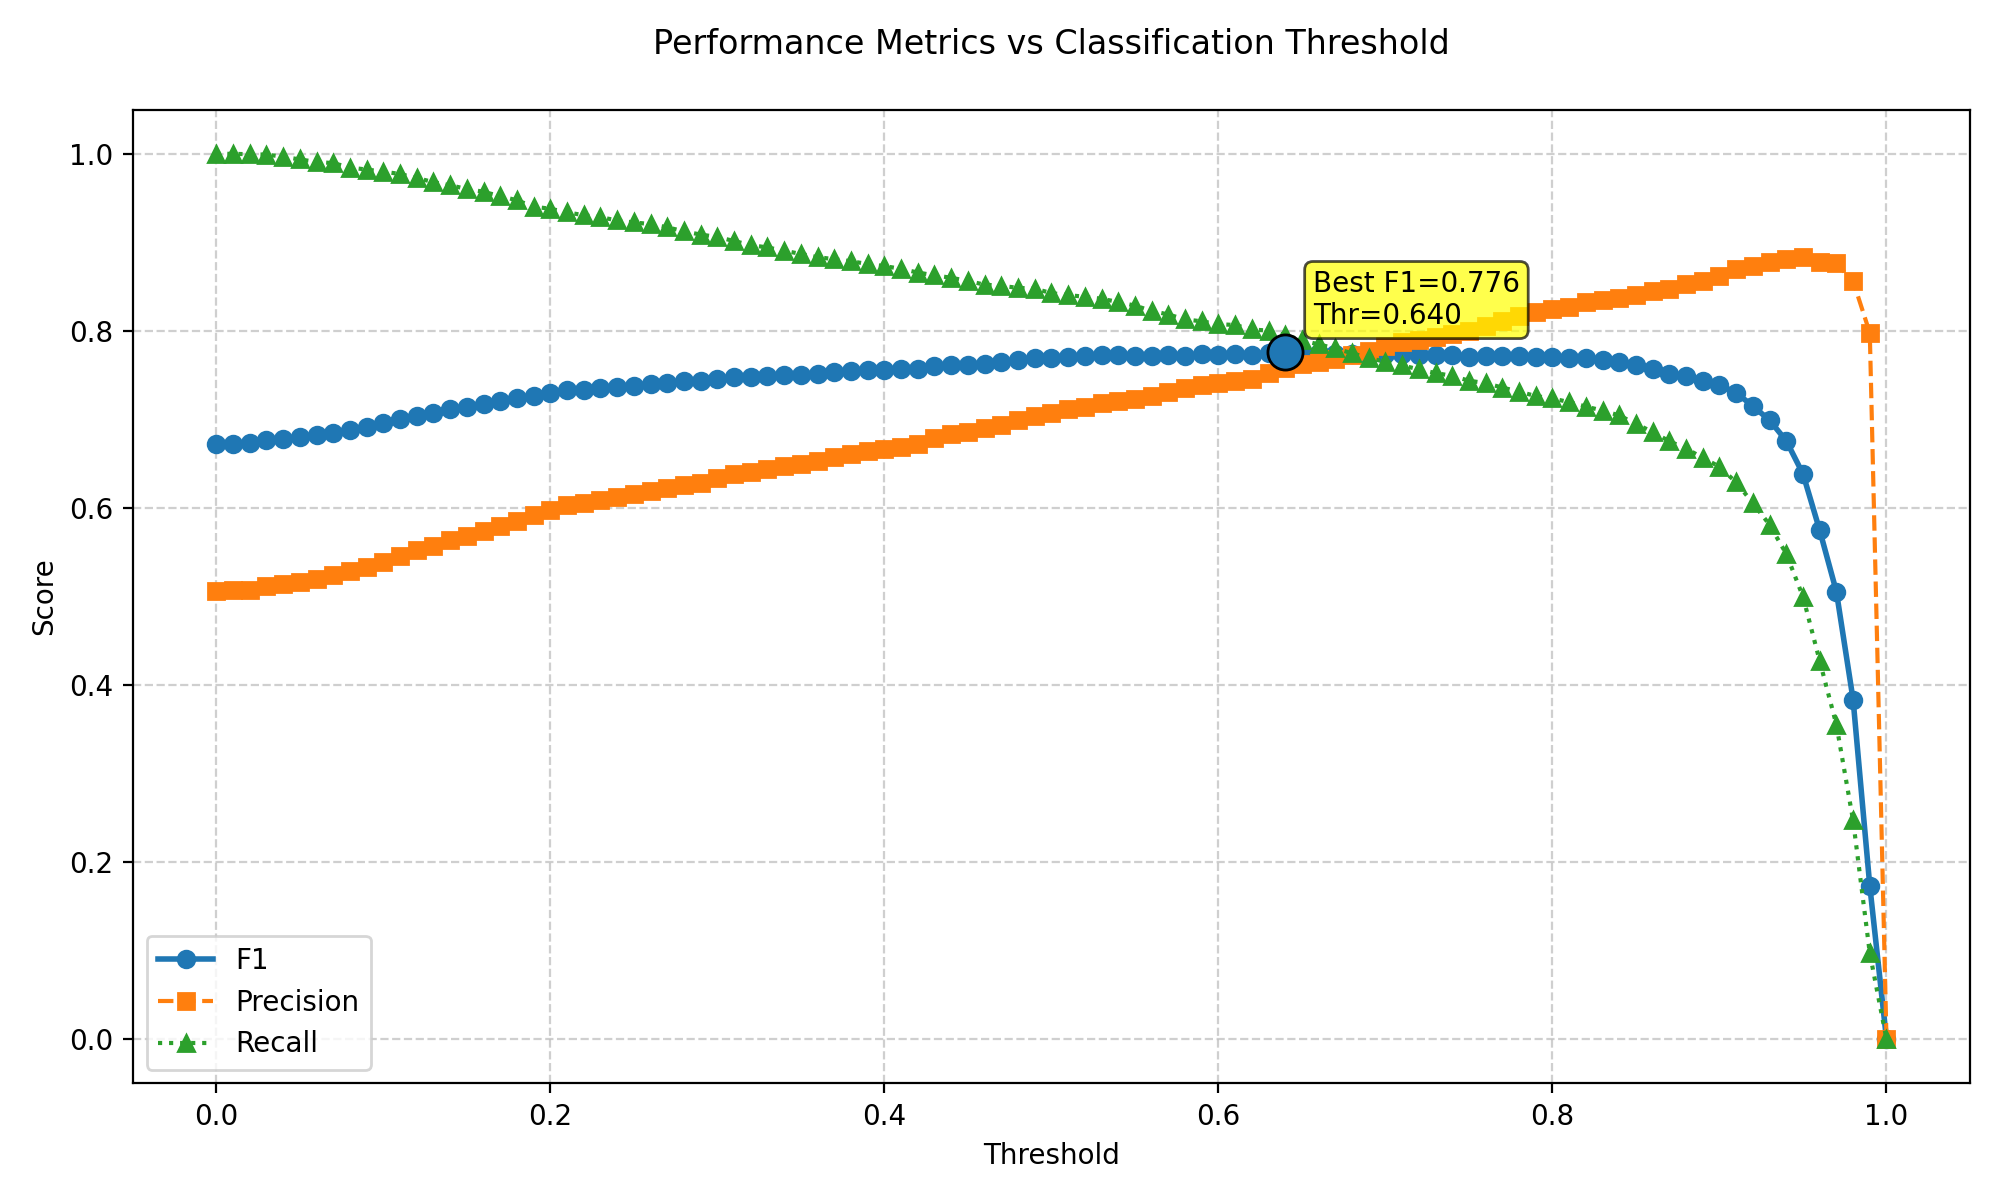

The file beside this chart, header and first rows:
threshold, f1, precision, recall
0.0, 0.6725, 0.5066, 1.0
0.01, 0.6727, 0.5068, 1.0
0.02, 0.6735, 0.5079, 0.9995
0.03, 0.6768, 0.5117, 0.9991
0.04, 0.6784, 0.5141, 0.9968
0.05, 0.68, 0.5168, 0.9936
0.06, 0.6822, 0.5201, 0.9909
0.07, 0.685, 0.5238, 0.9895
0.08, 0.6878, 0.5285, 0.9845
0.09, 0.6914, 0.5334, 0.9822
0.1, 0.6955, 0.539, 0.9799
0.11, 0.7006, 0.546, 0.9772
0.12, 0.7043, 0.552, 0.9726
0.13, 0.7074, 0.5574, 0.9681
0.14, 0.7115, 0.5637, 0.9644
0.15, 0.7143, 0.5686, 0.9603
0.16, 0.7177, 0.5741, 0.9571
0.17, 0.7206, 0.5797, 0.9521
0.18, 0.7238, 0.5855, 0.9476
0.19, 0.7266, 0.592, 0.9403
0.2, 0.7302, 0.5978, 0.938
0.21, 0.733, 0.6032, 0.9339
0.22, 0.7334, 0.6051, 0.9307
0.23, 0.7353, 0.6087, 0.9284
0.24, 0.7372, 0.6129, 0.9248
0.25, 0.7383, 0.6155, 0.9225
0.26, 0.7404, 0.6191, 0.9207
0.27, 0.7417, 0.6226, 0.917
0.28, 0.7429, 0.6265, 0.9124
0.29, 0.7431, 0.6285, 0.9088
0.3, 0.7457, 0.6336, 0.9061
0.31, 0.7474, 0.6384, 0.9015
0.32, 0.7476, 0.6409, 0.8969
0.33, 0.7489, 0.6442, 0.8942
0.34, 0.7499, 0.6475, 0.8906
0.35, 0.7501, 0.6498, 0.8869
0.36, 0.7509, 0.6531, 0.8833
0.37, 0.7531, 0.6576, 0.881
0.38, 0.7547, 0.6613, 0.8787
0.39, 0.7555, 0.6644, 0.8755
0.4, 0.7563, 0.667, 0.8732
0.41, 0.7565, 0.6692, 0.87
0.42, 0.757, 0.6725, 0.8659
0.43, 0.7601, 0.6794, 0.8627
0.44, 0.7614, 0.6831, 0.86
0.45, 0.7616, 0.6857, 0.8564
0.46, 0.763, 0.6907, 0.8523
0.47, 0.7646, 0.6942, 0.8509
0.48, 0.7666, 0.6991, 0.8486
0.49, 0.769, 0.7036, 0.8477
0.5, 0.769, 0.7072, 0.8427
0.51, 0.771, 0.7121, 0.8404
0.52, 0.7714, 0.7142, 0.8386
0.53, 0.7727, 0.7181, 0.8363
0.54, 0.7726, 0.7206, 0.8326
0.55, 0.7722, 0.723, 0.8285
0.56, 0.7718, 0.7268, 0.8226
0.57, 0.7722, 0.7309, 0.8185
0.58, 0.772, 0.735, 0.813
0.59, 0.7734, 0.7393, 0.8108
... 41 more rows
